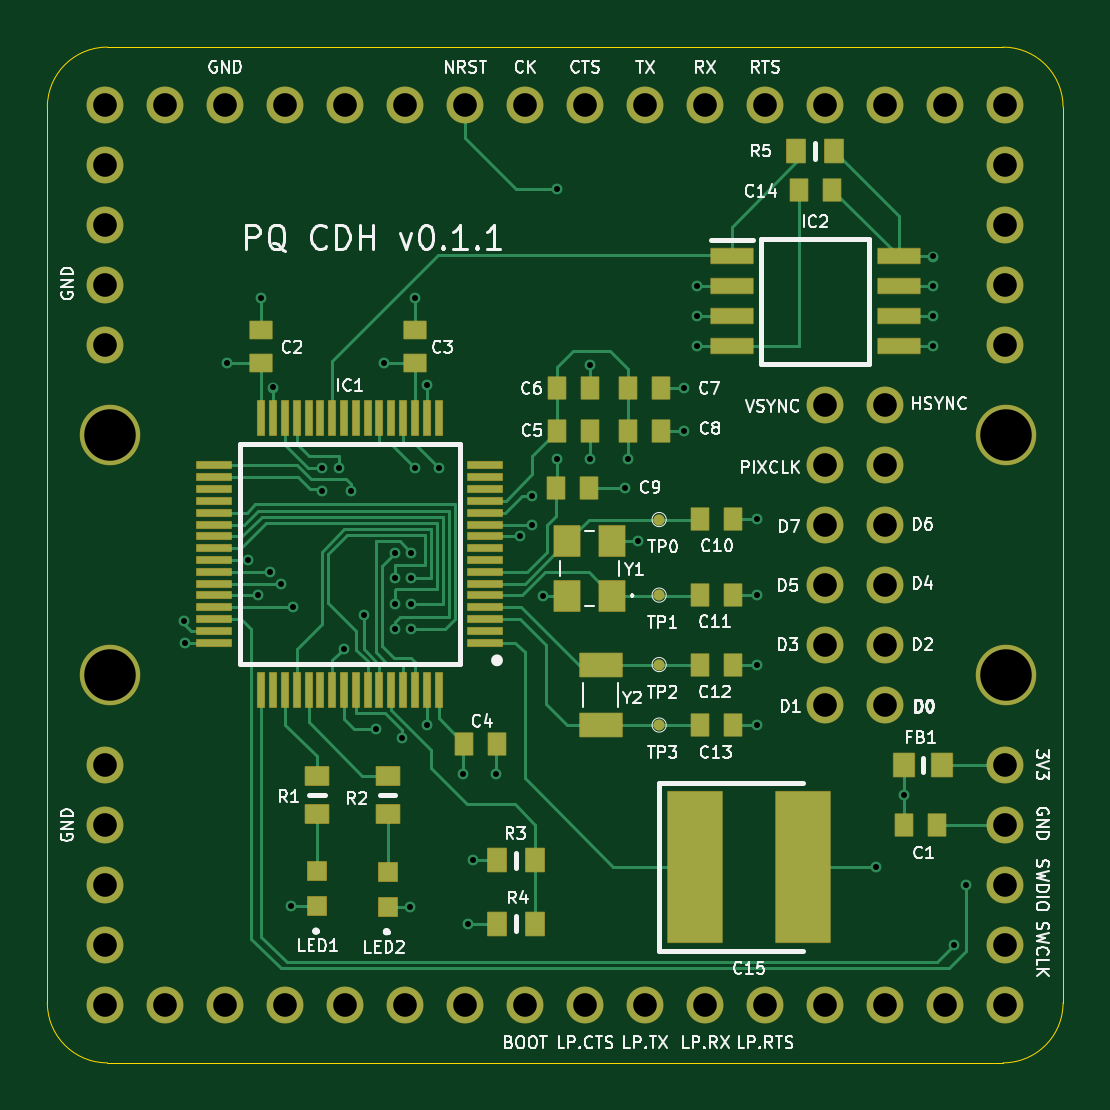
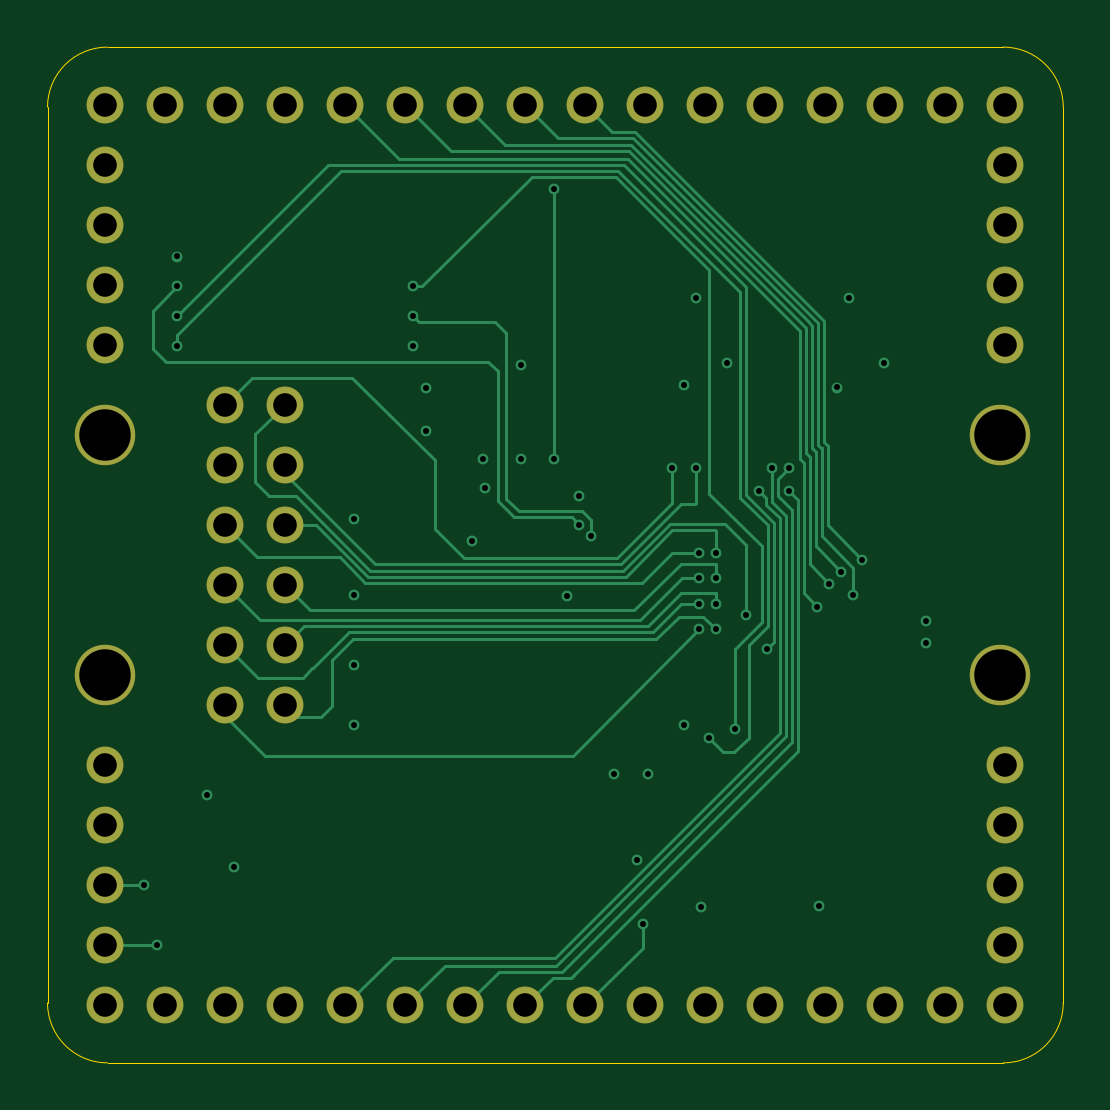
Circuit board: 12 layer files. Board 43.0 x 43.0 mm.
- bottom_copper: pq-cdh-B_Cu.gbr (19419 bytes)
- bottom_mask: pq-cdh-B_Mask.gbr (2389 bytes)
- paste: pq-cdh-B_Paste.gbr (470 bytes)
- bottom_silk: pq-cdh-B_Silkscreen.gbr (471 bytes)
- outline: pq-cdh-Edge_Cuts.gbr (1041 bytes)
- top_copper: pq-cdh-F_Cu.gbr (31536 bytes)
- top_mask: pq-cdh-F_Mask.gbr (8696 bytes)
- paste: pq-cdh-F_Paste.gbr (4826 bytes)
- top_silk: pq-cdh-F_Silkscreen.gbr (58097 bytes)
- inner_copper: pq-cdh-In1_Cu.gbr (201199 bytes)
- inner_copper: pq-cdh-In2_Cu.gbr (220635 bytes)
- drill: pq-cdh.drl (2603 bytes)

=== bottom_copper: pq-cdh-B_Cu.gbr (19419 bytes, source omitted) ===
=== bottom_mask: pq-cdh-B_Mask.gbr ===
%TF.GenerationSoftware,KiCad,Pcbnew,(6.0.5)*%
%TF.CreationDate,2022-06-09T17:33:11-04:00*%
%TF.ProjectId,pq-cdh,70712d63-6468-42e6-9b69-6361645f7063,V0.1.1*%
%TF.SameCoordinates,Original*%
%TF.FileFunction,Soldermask,Bot*%
%TF.FilePolarity,Negative*%
%FSLAX46Y46*%
G04 Gerber Fmt 4.6, Leading zero omitted, Abs format (unit mm)*
G04 Created by KiCad (PCBNEW (6.0.5)) date 2022-06-09 17:33:11*
%MOMM*%
%LPD*%
G01*
G04 APERTURE LIST*
%ADD10C,1.565400*%
%ADD11C,2.565400*%
G04 APERTURE END LIST*
D10*
%TO.C,J1*%
X174050000Y-116890000D03*
X174050000Y-119430000D03*
X174050000Y-121970000D03*
X174050000Y-124510000D03*
%TD*%
%TO.C,J5*%
X135950000Y-88950000D03*
X138490000Y-88950000D03*
X141030000Y-88950000D03*
X143570000Y-88950000D03*
X146110000Y-88950000D03*
X148650000Y-88950000D03*
X151190000Y-88950000D03*
X153730000Y-88950000D03*
X156270000Y-88950000D03*
X158810000Y-88950000D03*
X161350000Y-88950000D03*
X163890000Y-88950000D03*
X166430000Y-88950000D03*
X168970000Y-88950000D03*
X171510000Y-88950000D03*
X174050000Y-88950000D03*
%TD*%
D11*
%TO.C,J6*%
X174080000Y-113060000D03*
X136160000Y-113060000D03*
X174080000Y-102900000D03*
X136160000Y-102900000D03*
%TD*%
D10*
%TO.C,J7*%
X168970000Y-114350000D03*
X166430000Y-114350000D03*
X168970000Y-111810000D03*
X166430000Y-111810000D03*
X168970000Y-109270000D03*
X166430000Y-109270000D03*
X168970000Y-106730000D03*
X166430000Y-106730000D03*
X168970000Y-104190000D03*
X166430000Y-104190000D03*
X168970000Y-101650000D03*
X166430000Y-101650000D03*
%TD*%
%TO.C,J8*%
X135950000Y-116890000D03*
X135950000Y-119430000D03*
X135950000Y-121970000D03*
X135950000Y-124510000D03*
%TD*%
%TO.C,J4*%
X135950000Y-91490000D03*
X135950000Y-94030000D03*
X135950000Y-96570000D03*
X135950000Y-99110000D03*
%TD*%
%TO.C,J2*%
X135950000Y-127050000D03*
X138490000Y-127050000D03*
X141030000Y-127050000D03*
X143570000Y-127050000D03*
X146110000Y-127050000D03*
X148650000Y-127050000D03*
X151190000Y-127050000D03*
X153730000Y-127050000D03*
X156270000Y-127050000D03*
X158810000Y-127050000D03*
X161350000Y-127050000D03*
X163890000Y-127050000D03*
X166430000Y-127050000D03*
X168970000Y-127050000D03*
X171510000Y-127050000D03*
X174050000Y-127050000D03*
%TD*%
%TO.C,J3*%
X174050000Y-99110000D03*
X174050000Y-96570000D03*
X174050000Y-94030000D03*
X174050000Y-91490000D03*
%TD*%
M02*

=== paste: pq-cdh-B_Paste.gbr ===
%TF.GenerationSoftware,KiCad,Pcbnew,(6.0.5)*%
%TF.CreationDate,2022-06-09T17:33:11-04:00*%
%TF.ProjectId,pq-cdh,70712d63-6468-42e6-9b69-6361645f7063,V0.1.1*%
%TF.SameCoordinates,Original*%
%TF.FileFunction,Paste,Bot*%
%TF.FilePolarity,Positive*%
%FSLAX46Y46*%
G04 Gerber Fmt 4.6, Leading zero omitted, Abs format (unit mm)*
G04 Created by KiCad (PCBNEW (6.0.5)) date 2022-06-09 17:33:11*
%MOMM*%
%LPD*%
G01*
G04 APERTURE LIST*
G04 APERTURE END LIST*
M02*

=== bottom_silk: pq-cdh-B_Silkscreen.gbr ===
%TF.GenerationSoftware,KiCad,Pcbnew,(6.0.5)*%
%TF.CreationDate,2022-06-09T17:33:11-04:00*%
%TF.ProjectId,pq-cdh,70712d63-6468-42e6-9b69-6361645f7063,V0.1.1*%
%TF.SameCoordinates,Original*%
%TF.FileFunction,Legend,Bot*%
%TF.FilePolarity,Positive*%
%FSLAX46Y46*%
G04 Gerber Fmt 4.6, Leading zero omitted, Abs format (unit mm)*
G04 Created by KiCad (PCBNEW (6.0.5)) date 2022-06-09 17:33:11*
%MOMM*%
%LPD*%
G01*
G04 APERTURE LIST*
G04 APERTURE END LIST*
M02*

=== outline: pq-cdh-Edge_Cuts.gbr ===
%TF.GenerationSoftware,KiCad,Pcbnew,(6.0.5)*%
%TF.CreationDate,2022-06-09T17:33:11-04:00*%
%TF.ProjectId,pq-cdh,70712d63-6468-42e6-9b69-6361645f7063,V0.1.1*%
%TF.SameCoordinates,Original*%
%TF.FileFunction,Profile,NP*%
%FSLAX46Y46*%
G04 Gerber Fmt 4.6, Leading zero omitted, Abs format (unit mm)*
G04 Created by KiCad (PCBNEW (6.0.5)) date 2022-06-09 17:33:11*
%MOMM*%
%LPD*%
G01*
G04 APERTURE LIST*
%TA.AperFunction,Profile*%
%ADD10C,0.050000*%
%TD*%
G04 APERTURE END LIST*
D10*
X136040000Y-129500000D02*
X173960000Y-129500000D01*
X136040000Y-86500000D02*
X173960000Y-86500000D01*
X133500000Y-126960000D02*
G75*
G03*
X136040000Y-129500000I2540000J0D01*
G01*
X136040000Y-86500000D02*
G75*
G03*
X133500000Y-89040000I0J-2540000D01*
G01*
X173960000Y-129500000D02*
G75*
G03*
X176500000Y-126960000I0J2540000D01*
G01*
X176500000Y-89040000D02*
G75*
G03*
X173960000Y-86500000I-2540000J0D01*
G01*
X176500000Y-89040000D02*
X176500000Y-126960000D01*
X133500000Y-126960000D02*
X133500000Y-89040000D01*
M02*

=== top_copper: pq-cdh-F_Cu.gbr (31536 bytes, source omitted) ===
=== top_mask: pq-cdh-F_Mask.gbr (8696 bytes, source omitted) ===
=== paste: pq-cdh-F_Paste.gbr ===
%TF.GenerationSoftware,KiCad,Pcbnew,(6.0.5)*%
%TF.CreationDate,2022-06-09T17:33:11-04:00*%
%TF.ProjectId,pq-cdh,70712d63-6468-42e6-9b69-6361645f7063,V0.1.1*%
%TF.SameCoordinates,Original*%
%TF.FileFunction,Paste,Top*%
%TF.FilePolarity,Positive*%
%FSLAX46Y46*%
G04 Gerber Fmt 4.6, Leading zero omitted, Abs format (unit mm)*
G04 Created by KiCad (PCBNEW (6.0.5)) date 2022-06-09 17:33:11*
%MOMM*%
%LPD*%
G01*
G04 APERTURE LIST*
%ADD10R,0.800000X1.000000*%
%ADD11R,0.940000X0.750000*%
%ADD12R,0.900000X1.000000*%
%ADD13R,0.750000X0.940000*%
%ADD14R,1.475000X0.300000*%
%ADD15R,0.300000X1.475000*%
%ADD16R,1.000000X0.800000*%
%ADD17R,1.800000X1.000000*%
%ADD18R,0.800000X0.800000*%
%ADD19R,1.785000X0.650000*%
%ADD20R,1.100000X1.300000*%
%ADD21R,2.300000X6.400000*%
G04 APERTURE END LIST*
D10*
%TO.C,R5*%
X166800000Y-90900000D03*
X165200000Y-90900000D03*
%TD*%
D11*
%TO.C,C2*%
X142560000Y-99860000D03*
X142560000Y-98460000D03*
%TD*%
D12*
%TO.C,FB1*%
X171360000Y-116890000D03*
X169760000Y-116890000D03*
%TD*%
D13*
%TO.C,C10*%
X161130000Y-106495000D03*
X162530000Y-106495000D03*
%TD*%
D14*
%TO.C,IC1*%
X152048000Y-111710000D03*
X152048000Y-111210000D03*
X152048000Y-110710000D03*
X152048000Y-110210000D03*
X152048000Y-109710000D03*
X152048000Y-109210000D03*
X152048000Y-108710000D03*
X152048000Y-108210000D03*
X152048000Y-107710000D03*
X152048000Y-107210000D03*
X152048000Y-106710000D03*
X152048000Y-106210000D03*
X152048000Y-105710000D03*
X152048000Y-105210000D03*
X152048000Y-104710000D03*
X152048000Y-104210000D03*
D15*
X150060000Y-102222000D03*
X149560000Y-102222000D03*
X149060000Y-102222000D03*
X148560000Y-102222000D03*
X148060000Y-102222000D03*
X147560000Y-102222000D03*
X147060000Y-102222000D03*
X146560000Y-102222000D03*
X146060000Y-102222000D03*
X145560000Y-102222000D03*
X145060000Y-102222000D03*
X144560000Y-102222000D03*
X144060000Y-102222000D03*
X143560000Y-102222000D03*
X143060000Y-102222000D03*
X142560000Y-102222000D03*
D14*
X140572000Y-104210000D03*
X140572000Y-104710000D03*
X140572000Y-105210000D03*
X140572000Y-105710000D03*
X140572000Y-106210000D03*
X140572000Y-106710000D03*
X140572000Y-107210000D03*
X140572000Y-107710000D03*
X140572000Y-108210000D03*
X140572000Y-108710000D03*
X140572000Y-109210000D03*
X140572000Y-109710000D03*
X140572000Y-110210000D03*
X140572000Y-110710000D03*
X140572000Y-111210000D03*
X140572000Y-111710000D03*
D15*
X142560000Y-113698000D03*
X143060000Y-113698000D03*
X143560000Y-113698000D03*
X144060000Y-113698000D03*
X144560000Y-113698000D03*
X145060000Y-113698000D03*
X145560000Y-113698000D03*
X146060000Y-113698000D03*
X146560000Y-113698000D03*
X147060000Y-113698000D03*
X147560000Y-113698000D03*
X148060000Y-113698000D03*
X148560000Y-113698000D03*
X149060000Y-113698000D03*
X149560000Y-113698000D03*
X150060000Y-113698000D03*
%TD*%
D13*
%TO.C,C11*%
X161130000Y-109715000D03*
X162530000Y-109715000D03*
%TD*%
D16*
%TO.C,R2*%
X147910000Y-117360000D03*
X147910000Y-118960000D03*
%TD*%
D11*
%TO.C,C3*%
X149060000Y-99860000D03*
X149060000Y-98460000D03*
%TD*%
D17*
%TO.C,Y2*%
X156920000Y-115210000D03*
X156920000Y-112660000D03*
%TD*%
D13*
%TO.C,C12*%
X161130000Y-112660000D03*
X162530000Y-112660000D03*
%TD*%
D18*
%TO.C,LED1*%
X144920000Y-122880000D03*
X144920000Y-121380000D03*
%TD*%
D10*
%TO.C,R3*%
X154150000Y-120920000D03*
X152550000Y-120920000D03*
%TD*%
D13*
%TO.C,C8*%
X158070000Y-102750000D03*
X159470000Y-102750000D03*
%TD*%
%TO.C,C5*%
X155070000Y-102750000D03*
X156470000Y-102750000D03*
%TD*%
D19*
%TO.C,IC2*%
X162476500Y-95360000D03*
X162476500Y-96630000D03*
X162476500Y-97900000D03*
X162476500Y-99170000D03*
X169540500Y-99170000D03*
X169540500Y-97900000D03*
X169540500Y-96630000D03*
X169540500Y-95360000D03*
%TD*%
D20*
%TO.C,Y1*%
X157410000Y-109720000D03*
X157410000Y-107420000D03*
X155510000Y-107420000D03*
X155510000Y-109720000D03*
%TD*%
D13*
%TO.C,C7*%
X158070000Y-100950000D03*
X159470000Y-100950000D03*
%TD*%
%TO.C,C1*%
X169760000Y-119430000D03*
X171160000Y-119430000D03*
%TD*%
%TO.C,C6*%
X155070000Y-100950000D03*
X156470000Y-100950000D03*
%TD*%
D16*
%TO.C,R1*%
X144910000Y-117360000D03*
X144910000Y-118960000D03*
%TD*%
D10*
%TO.C,R4*%
X152550000Y-123610000D03*
X154150000Y-123610000D03*
%TD*%
D13*
%TO.C,C13*%
X161130000Y-115210000D03*
X162530000Y-115210000D03*
%TD*%
%TO.C,C4*%
X151150000Y-116000000D03*
X152550000Y-116000000D03*
%TD*%
%TO.C,C9*%
X155020000Y-105150000D03*
X156420000Y-105150000D03*
%TD*%
D18*
%TO.C,LED2*%
X147910000Y-122900000D03*
X147910000Y-121400000D03*
%TD*%
D13*
%TO.C,C14*%
X166700000Y-92535000D03*
X165300000Y-92535000D03*
%TD*%
D21*
%TO.C,C15*%
X160900000Y-121200000D03*
X165500000Y-121200000D03*
%TD*%
M02*

=== top_silk: pq-cdh-F_Silkscreen.gbr (58097 bytes, source omitted) ===
=== inner_copper: pq-cdh-In1_Cu.gbr (201199 bytes, source omitted) ===
=== inner_copper: pq-cdh-In2_Cu.gbr (220635 bytes, source omitted) ===
=== drill: pq-cdh.drl ===
M48
; DRILL file {KiCad (6.0.5)} date Thu Jun  9 17:33:21 2022
; FORMAT={-:-/ absolute / inch / decimal}
; #@! TF.CreationDate,2022-06-09T17:33:21-04:00
; #@! TF.GenerationSoftware,Kicad,Pcbnew,(6.0.5)
; #@! TF.FileFunction,MixedPlating,1,4
FMAT,2
INCH
; #@! TA.AperFunction,Plated,PTH,ViaDrill
T1C0.0100
; #@! TA.AperFunction,Plated,PTH,ComponentDrill
T2C0.0394
; #@! TA.AperFunction,Plated,PTH,ComponentDrill
T3C0.0858
%
G90
G05
T1
X5.4839Y-4.3622
X5.485Y-4.398
X5.5551Y-3.9315
X5.5909Y-4.2602
X5.6067Y-4.3193
X5.6126Y-3.8232
X5.6264Y-4.2799
X5.6323Y-3.9728
X5.6461Y-4.2996
X5.6622Y-4.8378
X5.6657Y-4.339
X5.7134Y-4.1067
X5.7134Y-4.1461
X5.7417Y-4.1067
X5.7504Y-4.4079
X5.7622Y-4.1461
X5.7839Y-4.3524
X5.8035Y-4.5417
X5.8169Y-3.9315
X5.835Y-4.2484
X5.835Y-4.2909
X5.835Y-4.3335
X5.835Y-4.376
X5.8469Y-4.5575
X5.8602Y-4.8386
X5.8626Y-4.2484
X5.8626Y-4.2909
X5.8626Y-4.3335
X5.8626Y-4.376
X5.8685Y-3.8232
X5.8685Y-4.1067
X5.8882Y-3.9689
X5.8882Y-4.5346
X5.9079Y-4.1067
X5.9488Y-4.6173
X5.9567Y-4.8665
X5.9661Y-4.7606
X6.0043Y-4.6169
X6.0433Y-4.2209
X6.063Y-4.1535
X6.063Y-4.2012
X6.0827Y-4.3197
X6.1051Y-3.6417
X6.1051Y-4.0925
X6.1602Y-3.935
X6.1602Y-4.0925
X6.2193Y-4.1398
X6.2232Y-4.0925
X6.2406Y-4.2291
X6.3177Y-3.9744
X6.3177Y-4.0453
X6.339Y-3.8043
X6.3394Y-3.8543
X6.3394Y-3.9039
X6.4382Y-4.1927
X6.4382Y-4.3195
X6.4382Y-4.435
X6.4382Y-4.5354
X6.6378Y-4.7717
X6.6835Y-4.6528
X6.7326Y-3.7545
X6.7326Y-3.8043
X6.7326Y-3.8543
X6.7326Y-3.9043
X6.7669Y-4.902
X6.7878Y-4.802
T2
X5.3524Y-3.502
X5.3524Y-3.602
X5.3524Y-3.702
X5.3524Y-3.802
X5.3524Y-3.902
X5.3524Y-4.602
X5.3524Y-4.702
X5.3524Y-4.802
X5.3524Y-4.902
X5.3524Y-5.002
X5.4524Y-3.502
X5.4524Y-5.002
X5.5524Y-3.502
X5.5524Y-5.002
X5.6524Y-3.502
X5.6524Y-5.002
X5.7524Y-3.502
X5.7524Y-5.002
X5.8524Y-3.502
X5.8524Y-5.002
X5.9524Y-3.502
X5.9524Y-5.002
X6.0524Y-3.502
X6.0524Y-5.002
X6.1524Y-3.502
X6.1524Y-5.002
X6.2524Y-3.502
X6.2524Y-5.002
X6.3524Y-3.502
X6.3524Y-5.002
X6.4524Y-3.502
X6.4524Y-5.002
X6.5524Y-3.502
X6.5524Y-4.002
X6.5524Y-4.102
X6.5524Y-4.202
X6.5524Y-4.302
X6.5524Y-4.402
X6.5524Y-4.502
X6.5524Y-5.002
X6.6524Y-3.502
X6.6524Y-4.002
X6.6524Y-4.102
X6.6524Y-4.202
X6.6524Y-4.302
X6.6524Y-4.402
X6.6524Y-4.502
X6.6524Y-5.002
X6.7524Y-3.502
X6.7524Y-5.002
X6.8524Y-3.502
X6.8524Y-3.602
X6.8524Y-3.702
X6.8524Y-3.802
X6.8524Y-3.902
X6.8524Y-4.602
X6.8524Y-4.702
X6.8524Y-4.802
X6.8524Y-4.902
X6.8524Y-5.002
T3
X5.3606Y-4.0512
X5.3606Y-4.4512
X6.8535Y-4.0512
X6.8535Y-4.4512
T0
M30

